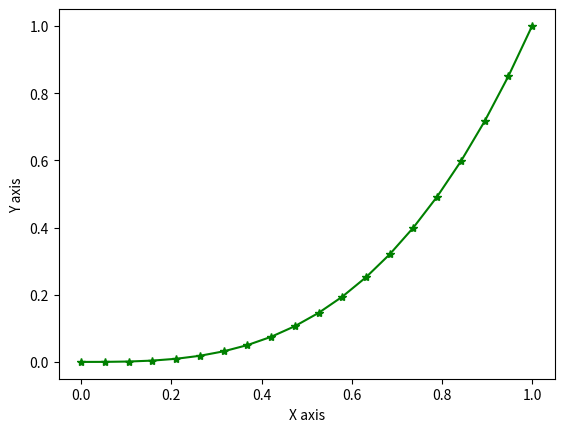
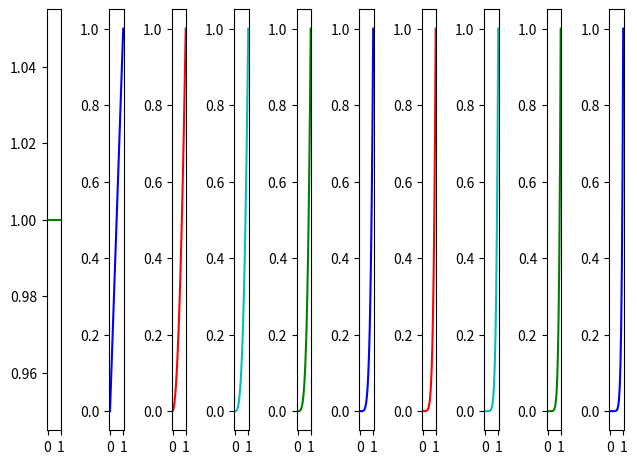

These charts were generated, in order, by the following Python code:
import matplotlib.pyplot as plt
import numpy as np
x = np.linspace(0,1, 20)
y = x**3
print(x)
print(y)
#y = x + 5:
n = 10
plt.plot(x,y , "*-g")
plt.xlabel('X axis')
plt.ylabel('Y axis')
plt.title('')


fig , axes = plt.subplots(nrows = 1, ncols = 10)
plt.tight_layout()

colors = ['g','b','r','c' , 'g','b','r','c']
i = 0
for axis in axes:
    axis.plot(x,x**i,colors[i%len(colors)])
    i+=1
fig
plt.show()